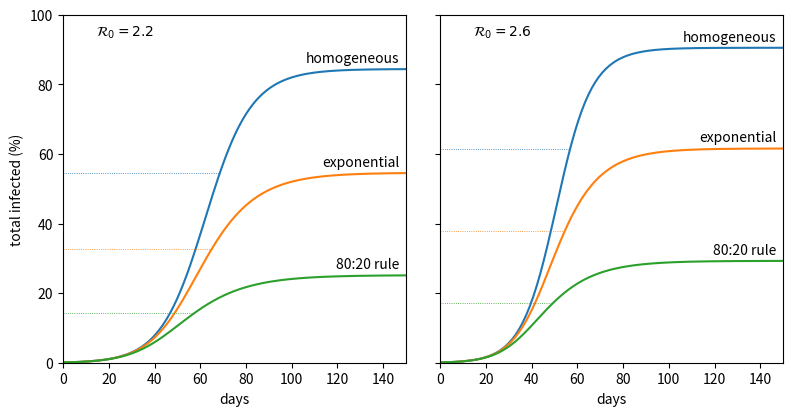

Here is the Python script that generated this plot:
#!/usr/bin/env python

import numpy as np
from matplotlib import pyplot
from scipy.integrate import solve_ivp
from scipy.optimize import fmin


class Make_dydt:
    """Makes the ODEs for the SEIR model.
    beta: S -> E
    nu: E -> I
    gamma: I -> R
    power: power on S.
    """
    def __init__(self, beta, nu, gamma, power=1.):
        self.beta = beta
        self.nu = nu
        self.gamma = gamma
        self.power = power

    def __call__(self, t, y):
        S, E, I = y
        r_E = self.beta * I * S**self.power
        r_I = self.nu * E
        r_R = self.gamma * I
        dydt = [- r_E,
                + r_E - r_I,
                + r_I - r_R]
        return dydt


def get_critical_time(solution, critical, guess=50.):
    """Given a solution object from the ODE solver, find the time at which
    the given critical concentration occurs. (This is taken to be cumulative
    infections.)"""
    def get_loss(time):
        susceptible = solution(time)[0] * 100.
        cumulative_infections = 100. - susceptible
        loss = (cumulative_infections - critical)**2
        return loss
    ans = fmin(func=get_loss, x0=guess)[0]
    return ans


def make_integration_panel(ax, R0):
    nu = 1. / 4.6
    gamma = 1. / 5.
    beta = gamma * R0
    E0 = 0.001
    I0 = 0.
    S0 = 1. - E0 - I0
    times = np.linspace(0., 150., num=200)
    powers = [(1., 'homogeneous'),
              (2., 'exponential'),
              (1. + 1./0.245, '80:20 rule')]
    for power, label in powers:
        dydt = Make_dydt(beta, nu, gamma, power)
        ans = solve_ivp(fun=dydt, t_span=times[[0, -1]], y0=[S0, E0, I0],
                        dense_output=True)
        Ss, Es, Is = ans.sol(times) * 100.
        line = ax.plot(times, 100. - Ss, label=label)
        pc = 100. * (1. - (gamma / beta)**(1./power))
        t = get_critical_time(ans.sol, pc, guess=50.)
        ax.plot([times[0], t], [pc] * 2, ':', lw=0.6,
                color=line[0].get_color())
        ax.text(times[-1] - 3., (100. - Ss)[-1] + 2., label, ha='right')
    ax.set_xlabel('days')
    ax.set_ylim(0., 100.)
    ax.set_xlim(times[[0, -1]])
    ax.text(0.18, 0.95, r'$\mathcal{{R}}_0{{=}}{:g}$'.format(R0),
            ha='center', va='center', transform=ax.transAxes)


fig, axes = pyplot.subplots(figsize=(8., 4.), ncols=2, sharex=True,
                            sharey=True)
fig.subplots_adjust(top=0.98, right=0.97, wspace=0.1, left=0.07)
make_integration_panel(axes[0], R0=2.2)
make_integration_panel(axes[1], R0=2.6)
axes[0].set_ylabel('total infected (%)')
fig.savefig('fig3.pdf')
